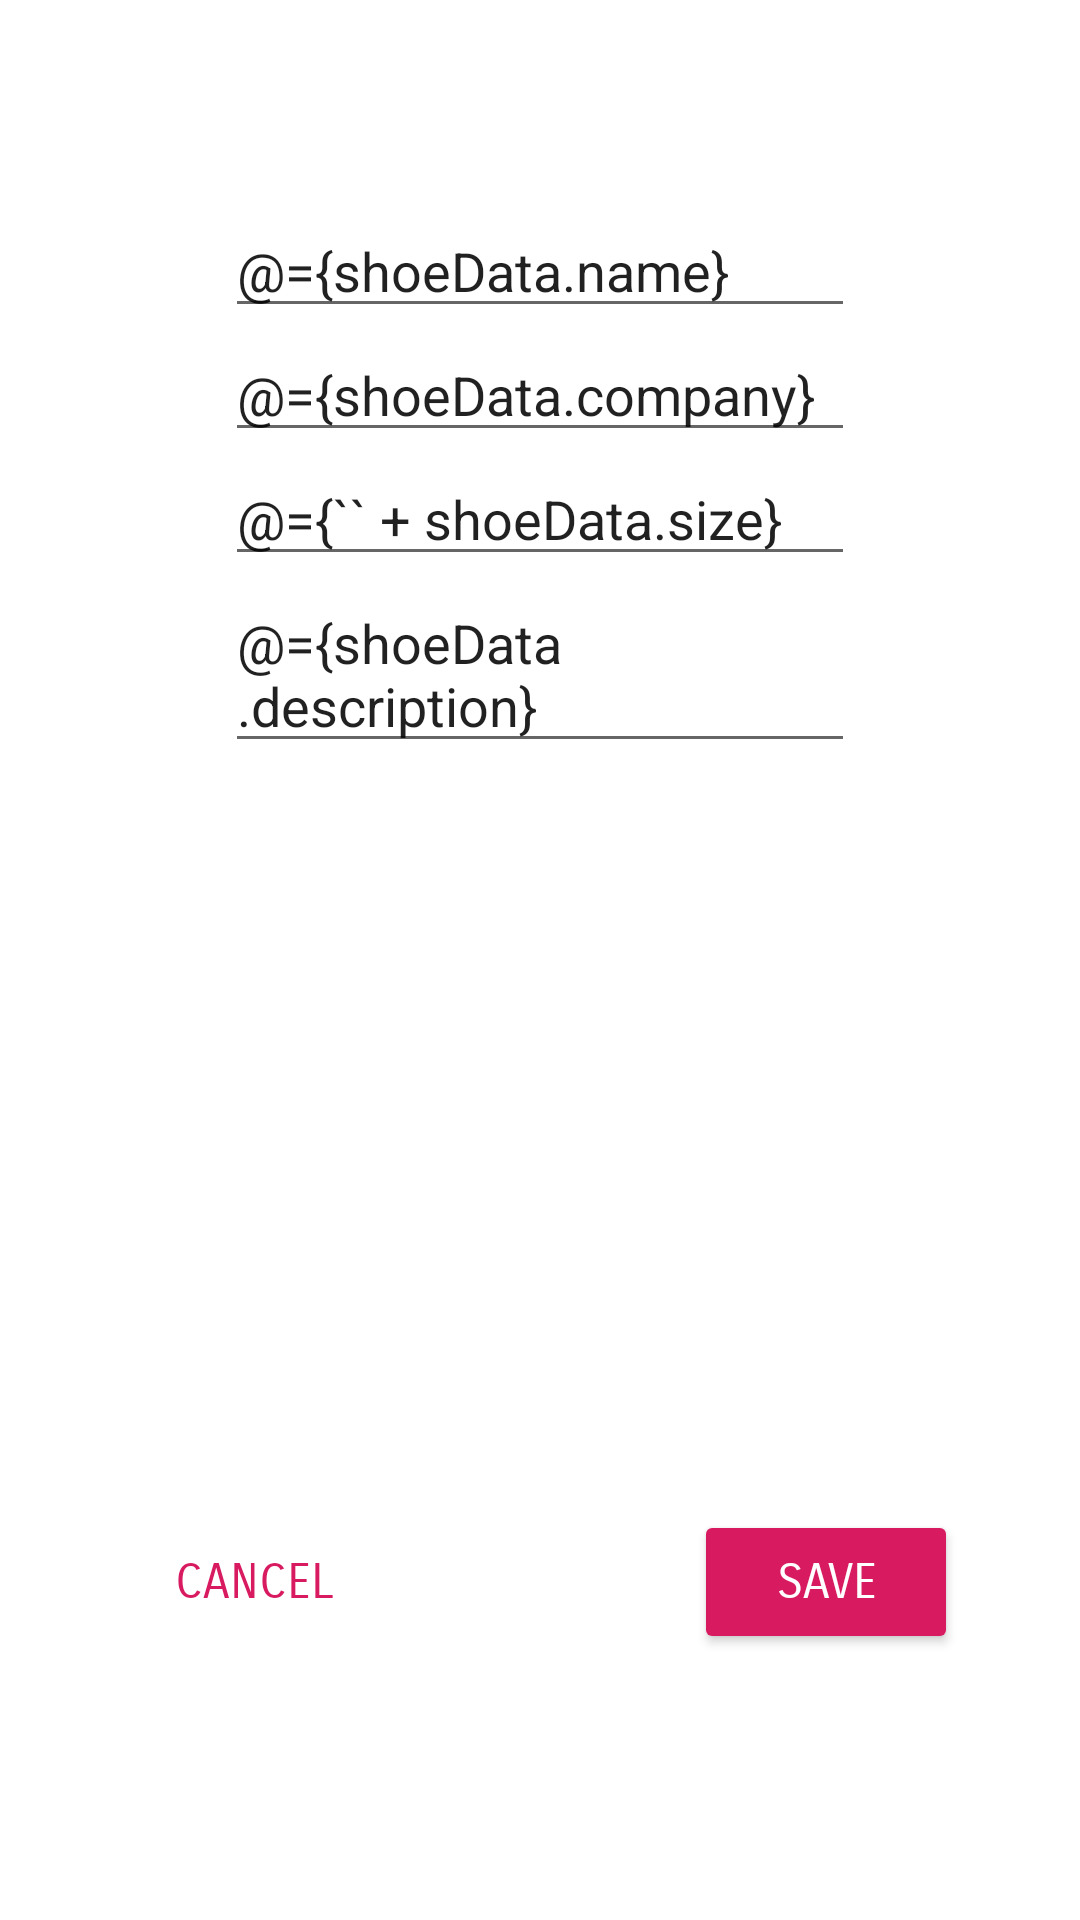

Layout XML and referenced resources for this Android screen:
<!-- AndroidManifest.xml: application theme Theme.ShoeStoreReWrite -->
<!-- res/layout/fragment_shoe_detail.xml -->
<?xml version="1.0" encoding="utf-8"?>
<layout xmlns:android="http://schemas.android.com/apk/res/android"
    xmlns:app="http://schemas.android.com/apk/res-auto"
    xmlns:tools="http://schemas.android.com/tools"
    tools:context=".ShoeDetailFragment">

    <data>
        <variable
            name="shoeData"
            type="com.example.shoestorerewrite.models.Shoe" />
    </data>
    
    <androidx.constraintlayout.widget.ConstraintLayout
        android:layout_width="match_parent"
        android:layout_height="match_parent">

        <com.google.android.material.textfield.TextInputEditText
            android:id="@+id/shoeNameEdit"
            android:layout_width="wrap_content"
            android:layout_height="wrap_content"
            android:ems="10"
            android:hint="Shoe Name"
            android:inputType="textPersonName"
            android:textColorHint="#EC97B4"
            android:text="@={shoeData.name}"
            app:layout_constraintBottom_toTopOf="@+id/shoeBrandEdit"
            app:layout_constraintEnd_toEndOf="parent"
            app:layout_constraintStart_toStartOf="parent"
            app:layout_constraintTop_toTopOf="parent"
            app:layout_constraintVertical_bias="0.15"
            app:layout_constraintVertical_chainStyle="packed" />

        <EditText
            android:id="@+id/shoeBrandEdit"
            android:layout_width="wrap_content"
            android:layout_height="wrap_content"
            android:ems="10"
            android:hint="Brand"
            android:inputType="textPersonName"
            android:textColorHint="#EC97B4"
            android:text="@={shoeData.company}"
            app:layout_constraintBottom_toTopOf="@+id/shoeSizeEdit"
            app:layout_constraintStart_toStartOf="@+id/shoeNameEdit"
            app:layout_constraintTop_toBottomOf="@+id/shoeNameEdit" />

        <EditText
            android:id="@+id/shoeSizeEdit"
            android:layout_width="wrap_content"
            android:layout_height="wrap_content"
            android:ems="10"
            android:hint="Size(#)"
            android:inputType="number"
            android:textColorHint="#EC97B4"
            android:text="@={`` + shoeData.size}"
            app:layout_constraintBottom_toTopOf="@+id/shoeDescEdit"
            app:layout_constraintStart_toStartOf="@+id/shoeNameEdit"
            app:layout_constraintTop_toBottomOf="@+id/shoeBrandEdit" />

        <EditText
            android:id="@+id/shoeDescEdit"
            android:layout_width="wrap_content"
            android:layout_height="wrap_content"
            android:ems="10"
            android:hint="Description"
            android:inputType="textMultiLine"
            android:textColorHint="#EC97B4"
            android:text="@={shoeData.description}"
            app:layout_constraintBottom_toBottomOf="parent"
            app:layout_constraintStart_toStartOf="@+id/shoeNameEdit"
            app:layout_constraintTop_toBottomOf="@+id/shoeSizeEdit" />

        <Button
            android:id="@+id/shoeSaveBttn"
            style="@style/fwdButtonStyle"
            android:layout_width="wrap_content"
            android:layout_height="wrap_content"
            android:text="Save"
            app:layout_constraintBottom_toBottomOf="parent"
            app:layout_constraintEnd_toEndOf="parent"
            app:layout_constraintHorizontal_bias="0.85"
            app:layout_constraintStart_toStartOf="parent"
            app:layout_constraintTop_toTopOf="parent"
            app:layout_constraintVertical_bias="0.85" />

        <Button
            android:id="@+id/shoeCancelBttn"
            style="@style/backButtonStyle"
            android:layout_width="wrap_content"
            android:layout_height="wrap_content"
            android:background="#00FFFFFF"
            android:text="cancel"
            app:layout_constraintBottom_toBottomOf="parent"
            app:layout_constraintEnd_toEndOf="parent"
            app:layout_constraintHorizontal_bias="0.15"
            app:layout_constraintStart_toStartOf="parent"
            app:layout_constraintTop_toTopOf="parent"
            app:layout_constraintVertical_bias="0.85" />

    </androidx.constraintlayout.widget.ConstraintLayout>
</layout>
<!-- resources referenced by this layout -->
<resources>
  <style name="backButtonStyle">
          <item name="android:layout_width">wrap_content</item>
          <item name="android:layout_height">wrap_content</item>
          <item name="android:fontFamily">sans-serif-smallcaps</item>
          <item name="android:textColor">#D81B60</item>
          <item name="android:textSize">16sp</item>
      </style>
  <style name="fwdButtonStyle">
          <item name="android:layout_width">wrap_content</item>
          <item name="android:layout_height">wrap_content</item>
          <item name="android:backgroundTint">#D81B60</item>
          <item name="android:fontFamily">sans-serif-smallcaps</item>
          <item name="android:textColor">#FFFFFF</item>
          <item name="android:textSize">16sp</item>
      </style>
  <style name="Theme.ShoeStoreReWrite" parent="Theme.MaterialComponents.DayNight.DarkActionBar">
          
          <item name="colorPrimary">@color/purple_500</item>
          <item name="colorPrimaryVariant">@color/purple_700</item>
          <item name="colorOnPrimary">@color/white</item>
          
          <item name="colorSecondary">@color/teal_200</item>
          <item name="colorSecondaryVariant">@color/teal_700</item>
          <item name="colorOnSecondary">@color/black</item>
          
          <item name="android:statusBarColor" tools:targetApi="l">?attr/colorPrimaryVariant</item>
          
      </style>
  <!-- not gathered from this repository: default colours our renderer supplied (Android Studio template values) -->
  <color name="purple_500">#FF6200EE</color>
  <color name="purple_700">#FF3700B3</color>
  <color name="teal_200">#FF03DAC5</color>
  <color name="teal_700">#FF018786</color>
  <color name="black">#FF000000</color>
  <color name="white">#FFFFFFFF</color>
</resources>
